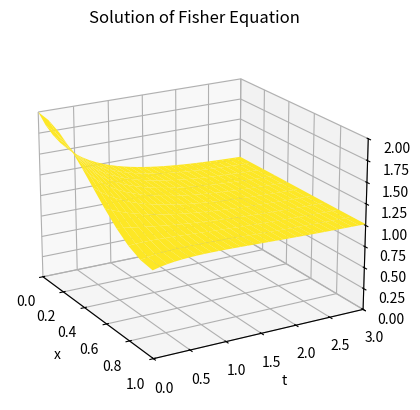

Recreate this plot in Python.
import numpy as np
import matplotlib.pyplot as plt

def fisher1d(xl, xr, tb, te, M, N):
    alf = 5
    bet = 4
    D = 0.05
    # Define the functions for initial conditions and boundary conditions
    f = lambda x: 1.5+0.5*np.cos(np.pi*x)
    l = lambda t: 0*t  # Left boundary condition
    r = lambda t: 0*t  # Right boundary condition
    h = (xr - xl) / M
    k = (te - tb) / N
    m = M + 1
    n = N
    sigma = D * k / (h**2)
    w = np.zeros((m, n + 1))  # Initialize solution array
    w[:, 0] = f(np.linspace(xl, xr, m))  # Set initial conditions
    w1 = w[:, 0].copy()
    for j in range(n):
        for it in range(3):  # Newton iteration, 3 steps
            DF1 = np.diag(1-k +2*sigma*np.ones(m))+np.diag(-sigma*np.ones(m-1),1) 
            DF1 += np.diag(-sigma * np.ones(m - 1), -1)
            DF2 = np.diag(2*k*w1)
            DF = DF1 + DF2
            F = -w[:,j] + (DF1 + DF2 / 2) @ w1  # Using Lemma 8.11
            DF[0, :] = np.concatenate(([-3, 4, -1],np.zeros(m-3)))  
            DF[m-1, :] = np.concatenate((np.zeros(m-3),[ -1, 4, -3]))
            F[0] = DF[0,:]@w1  
            F[m-1] = DF[m-1,:]@w1
            w1 = w1 - np.linalg.solve(DF, F)
        w[:, j + 1] = w1  # Update the solution for the next time step

    # Prepare data for visualization
    x = np.linspace(xl, xr, m)
    t = np.linspace(tb, te, n + 1)
    X, T = np.meshgrid(x, t)
    fig = plt.figure()   # Create a mesh plot
    ax = fig.add_subplot(111, projection='3d')
    ax.plot_surface(X, T, w.T, cmap='viridis', vmin=-1.,vmax=1.)
    plt.xlabel('x')
    plt.ylabel('t')
    plt.title('Solution of Fisher Equation')
    plt.xlim(xl, xr)
    plt.ylim(tb, te)
    ax.set_zlim(0.,2)
    ax.view_init(elev=20, azim=-30)  # Set the view angle
    plt.show()
    return w

# Example usage
w = fisher1d(0, 1, 0, 3, 10, 30)
